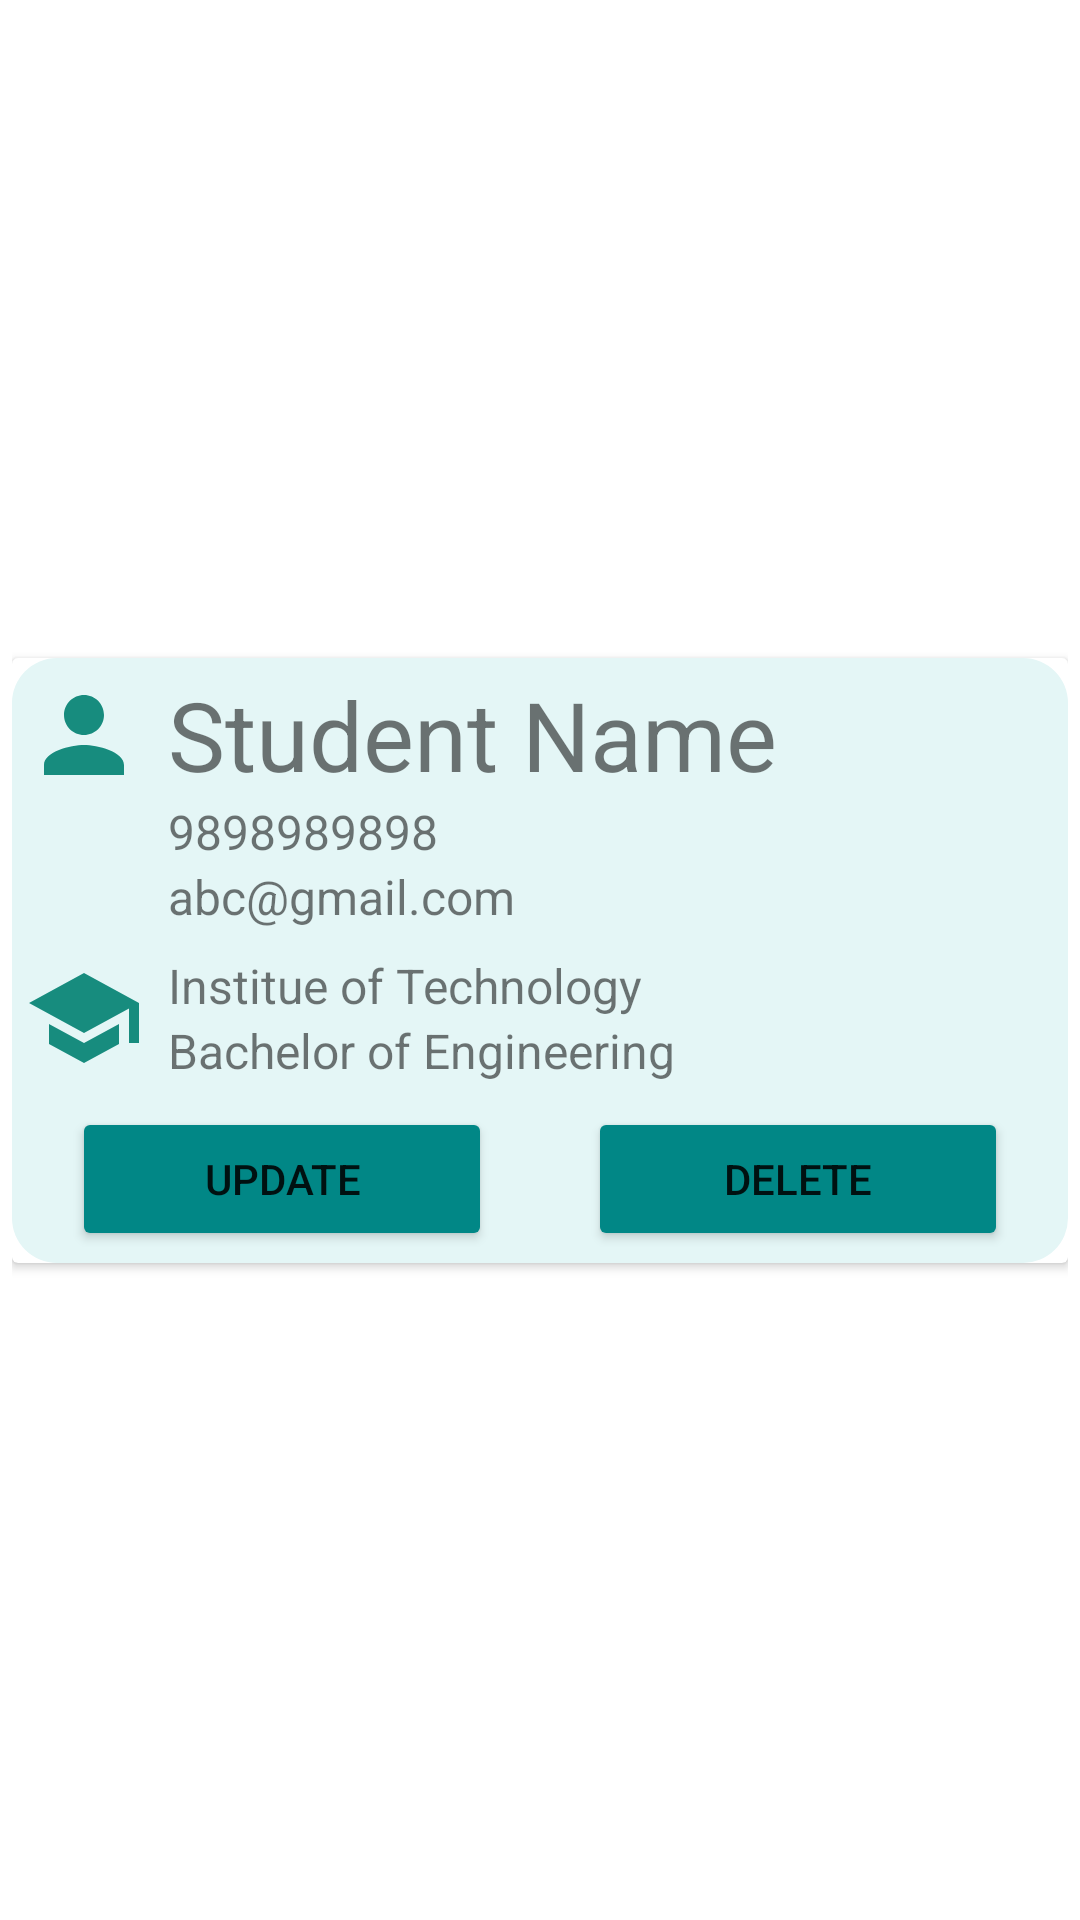

Produce the Android XML layout that renders to this screen, including the resource entries it uses.
<!-- AndroidManifest.xml: application theme Theme.StudentRegistrationForm -->
<!-- res/layout/student_raw_layout.xml -->
<?xml version="1.0" encoding="utf-8"?>
<androidx.constraintlayout.widget.ConstraintLayout xmlns:android="http://schemas.android.com/apk/res/android"
    xmlns:app="http://schemas.android.com/apk/res-auto"
    xmlns:tools="http://schemas.android.com/tools"
    android:layout_width="match_parent"
    android:layout_height="wrap_content"
    android:padding="4dp">

    <androidx.cardview.widget.CardView
        android:layout_width="0dp"

        android:layout_height="wrap_content"
        app:layout_constraintBottom_toBottomOf="parent"
        app:layout_constraintEnd_toEndOf="parent"
        app:layout_constraintStart_toStartOf="parent"
        app:layout_constraintTop_toTopOf="parent" >

        <androidx.constraintlayout.widget.ConstraintLayout
            android:layout_width="match_parent"
            android:layout_height="wrap_content"
            android:background="@drawable/layout_bg"
            android:padding="4dp">

            <TextView
                android:id="@+id/tv_qualification"
                android:layout_width="0dp"
                android:layout_height="wrap_content"
                android:text="Bachelor of Engineering"
                android:textSize="16sp"
                app:layout_constraintEnd_toEndOf="parent"
                app:layout_constraintHorizontal_bias="0.187"
                app:layout_constraintStart_toStartOf="@+id/tv_school"
                app:layout_constraintTop_toBottomOf="@+id/tv_school" />

            <TextView
                android:id="@+id/tv_school"
                android:layout_width="0dp"
                android:layout_height="wrap_content"
                android:layout_marginTop="8dp"
                android:text="Institue of Technology"
                android:textSize="16sp"
                app:layout_constraintEnd_toEndOf="parent"
                app:layout_constraintStart_toStartOf="@+id/tv_email"
                app:layout_constraintTop_toBottomOf="@+id/tv_email" />

            <TextView
                android:id="@+id/tv_sName"
                android:layout_width="0dp"
                android:layout_height="wrap_content"
                android:layout_marginStart="8dp"
                android:text="Student Name"
                android:textSize="32sp"
                app:layout_constraintEnd_toEndOf="parent"
                app:layout_constraintStart_toEndOf="@+id/imageView"
                app:layout_constraintTop_toTopOf="parent" />

            <TextView
                android:id="@+id/tv_phone"
                android:layout_width="0dp"
                android:layout_height="wrap_content"
                android:text="9898989898"
                android:textSize="16sp"
                app:layout_constraintEnd_toEndOf="parent"
                app:layout_constraintStart_toStartOf="@+id/tv_sName"
                app:layout_constraintTop_toBottomOf="@+id/tv_sName" />

            <TextView
                android:id="@+id/tv_email"
                android:layout_width="0dp"
                android:layout_height="wrap_content"
                android:text="abc@gmail.com"
                android:textSize="16sp"
                app:layout_constraintEnd_toEndOf="parent"
                app:layout_constraintStart_toStartOf="@+id/tv_sName"
                app:layout_constraintTop_toBottomOf="@+id/tv_phone" />

            <ImageView
                android:id="@+id/imageView"
                android:layout_width="40dp"
                android:layout_height="0dp"
                app:layout_constraintBottom_toBottomOf="@+id/tv_sName"
                app:layout_constraintStart_toStartOf="parent"
                app:layout_constraintTop_toTopOf="@+id/tv_sName"
                app:srcCompat="@drawable/ic_baseline_person_24" />

            <ImageView
                android:id="@+id/imageView2"
                android:layout_width="0dp"
                android:layout_height="0dp"
                app:layout_constraintBottom_toBottomOf="@+id/tv_qualification"
                app:layout_constraintEnd_toEndOf="@+id/imageView"
                app:layout_constraintStart_toStartOf="@+id/imageView"
                app:layout_constraintTop_toTopOf="@+id/tv_school"
                app:srcCompat="@drawable/ic_baseline_school_24" />

            <Button
                android:id="@+id/btn_update"
                android:layout_width="0dp"
                android:layout_height="wrap_content"
                android:layout_marginStart="16dp"
                android:layout_marginTop="8dp"
                android:layout_marginEnd="16dp"
                android:backgroundTint="@color/teal_700"
                android:text="Update"
                app:layout_constraintEnd_toStartOf="@+id/btn_delete"
                app:layout_constraintHorizontal_bias="0.5"
                app:layout_constraintStart_toStartOf="parent"
                app:layout_constraintTop_toBottomOf="@+id/tv_qualification" />

            <Button
                android:id="@+id/btn_delete"
                android:layout_width="0dp"
                android:layout_height="wrap_content"
                android:layout_marginStart="16dp"
                android:layout_marginTop="8dp"
                android:layout_marginEnd="16dp"
                android:backgroundTint="@color/teal_700"
                android:text="Delete"
                app:layout_constraintEnd_toEndOf="parent"
                app:layout_constraintHorizontal_bias="0.5"
                app:layout_constraintStart_toEndOf="@+id/btn_update"
                app:layout_constraintTop_toBottomOf="@+id/tv_qualification" />
        </androidx.constraintlayout.widget.ConstraintLayout>
    </androidx.cardview.widget.CardView>
</androidx.constraintlayout.widget.ConstraintLayout>
<!-- resources referenced by this layout -->
<resources>
  <!-- drawable ic_baseline_person_24 (drawable) -->
  <vector android:height="24dp" android:tint="#178C7E"
      android:viewportHeight="24" android:viewportWidth="24"
      android:width="24dp" xmlns:android="http://schemas.android.com/apk/res/android">
      <path android:fillColor="@android:color/white" android:pathData="M12,12c2.21,0 4,-1.79 4,-4s-1.79,-4 -4,-4 -4,1.79 -4,4 1.79,4 4,4zM12,14c-2.67,0 -8,1.34 -8,4v2h16v-2c0,-2.66 -5.33,-4 -8,-4z"/>
  </vector>
  <!-- drawable ic_baseline_school_24 (drawable) -->
  <vector android:height="24dp" android:tint="#178C7E"
      android:viewportHeight="24" android:viewportWidth="24"
      android:width="24dp" xmlns:android="http://schemas.android.com/apk/res/android">
      <path android:fillColor="@android:color/white" android:pathData="M5,13.18v4L12,21l7,-3.82v-4L12,17l-7,-3.82zM12,3L1,9l11,6 9,-4.91V17h2V9L12,3z"/>
  </vector>
  <!-- drawable layout_bg (drawable) -->
  <?xml version="1.0" encoding="utf-8"?>
  <shape xmlns:android="http://schemas.android.com/apk/res/android">
      <solid android:color="#E4F6F6"/>
      <corners android:radius="15dp"/>
  
  </shape>
  <style name="Theme.StudentRegistrationForm" parent="Theme.MaterialComponents.DayNight.DarkActionBar">
          
          <item name="colorPrimary">@color/purple_500</item>
          <item name="colorPrimaryVariant">@color/purple_700</item>
          <item name="colorOnPrimary">@color/white</item>
          
          <item name="colorSecondary">@color/teal_200</item>
          <item name="colorSecondaryVariant">@color/teal_700</item>
          <item name="colorOnSecondary">@color/black</item>
          
          <item name="android:statusBarColor" tools:targetApi="l">?attr/colorPrimaryVariant</item>
          
      </style>
  <!-- not gathered from this repository: default colours our renderer supplied (Android Studio template values) -->
  <color name="purple_500">#FF6200EE</color>
  <color name="purple_700">#FF3700B3</color>
  <color name="teal_200">#FF03DAC5</color>
  <color name="teal_700">#FF018786</color>
  <color name="black">#FF000000</color>
  <color name="white">#FFFFFFFF</color>
</resources>
